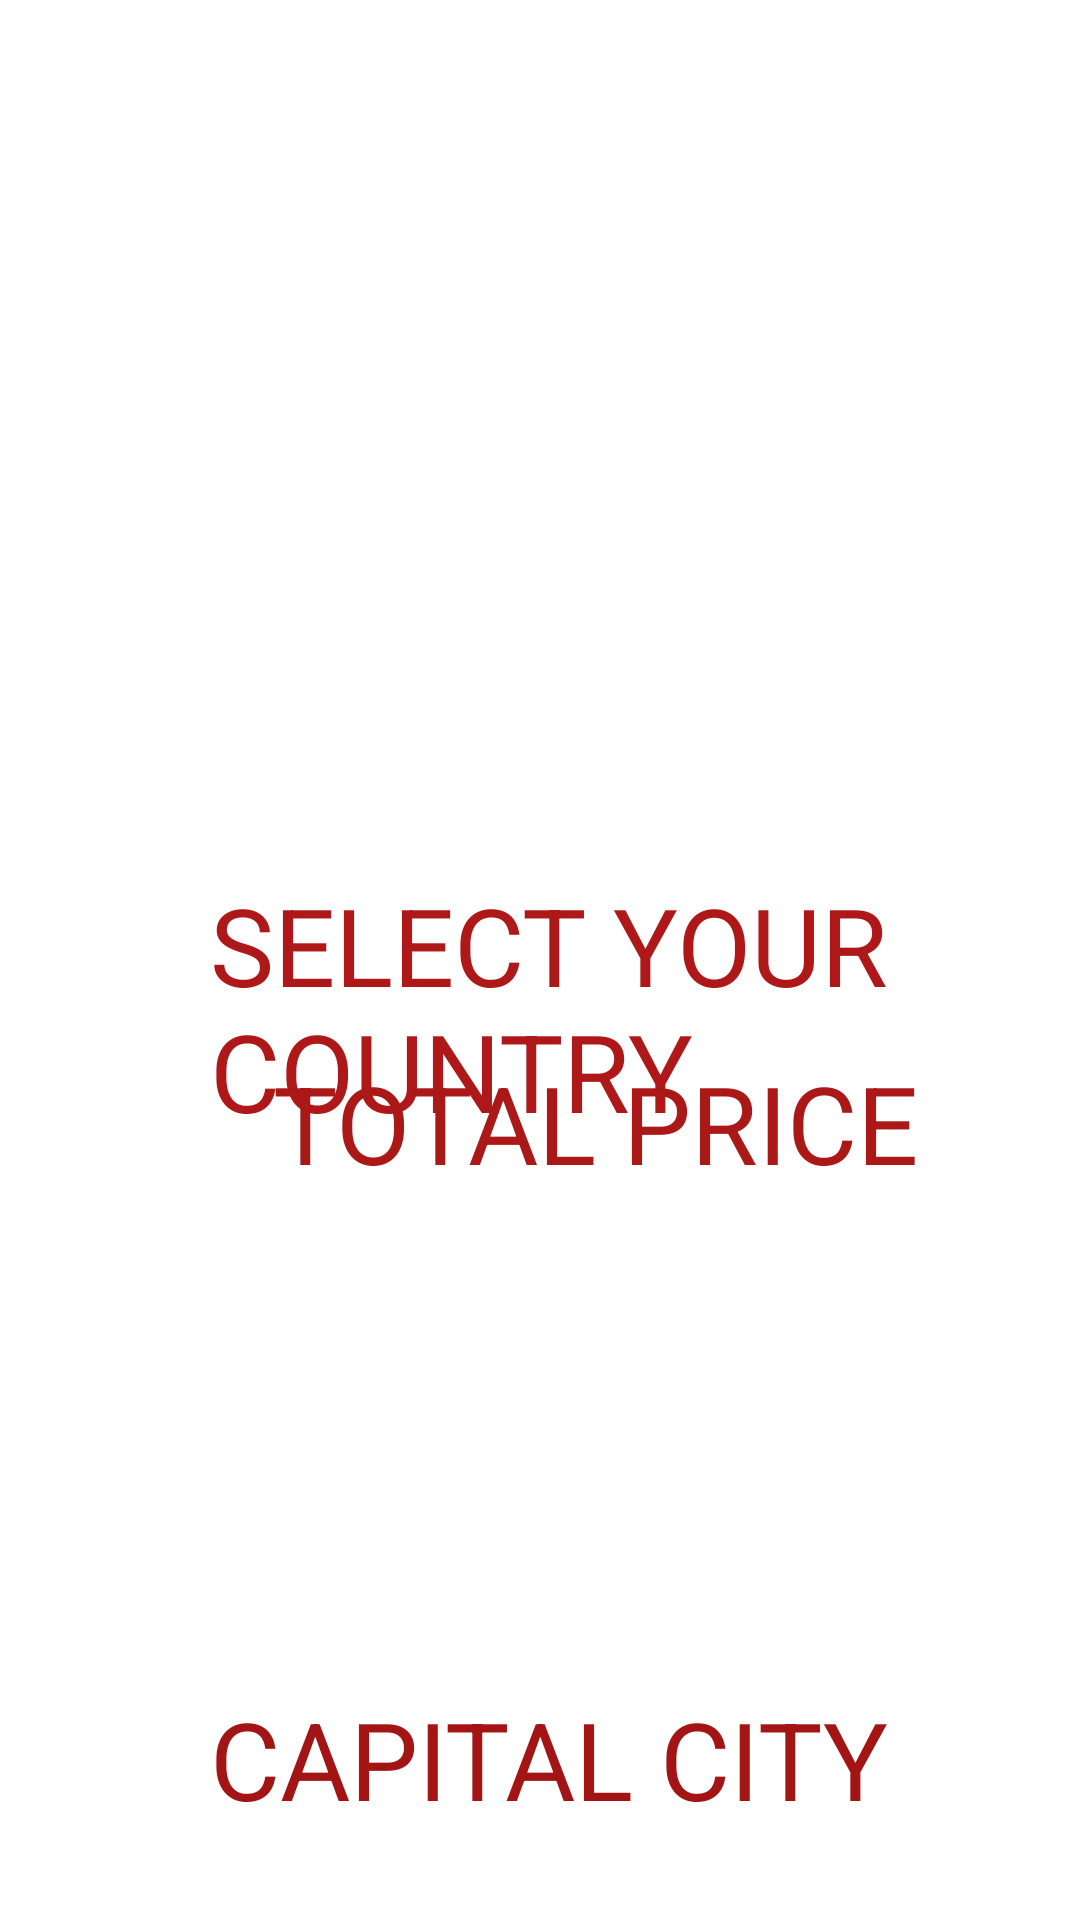

This screen was rendered from an Android layout file. Write that file and the resources it references.
<!-- AndroidManifest.xml: application theme Theme.FinalExamApplication -->
<!-- res/layout/activity_main.xml -->
<?xml version="1.0" encoding="utf-8"?>
<androidx.constraintlayout.widget.ConstraintLayout xmlns:android="http://schemas.android.com/apk/res/android"
    xmlns:app="http://schemas.android.com/apk/res-auto"
    xmlns:tools="http://schemas.android.com/tools"
    android:layout_width="match_parent"
    android:layout_height="match_parent"
    tools:context=".MainActivity">

    <TextView
        android:id="@+id/textView4"
        android:layout_width="wrap_content"
        android:layout_height="wrap_content"
        android:layout_marginStart="425dp"
        android:layout_marginLeft="425dp"
        android:layout_marginTop="74dp"
        android:layout_marginEnd="425dp"
        android:layout_marginRight="425dp"
        android:text="WELCOME"
        android:textAppearance="@style/TextAppearance.AppCompat.Display3"
        android:textColor="#BA1F1F"
        app:layout_constraintEnd_toEndOf="parent"
        app:layout_constraintStart_toStartOf="parent"
        app:layout_constraintTop_toTopOf="parent" />

    <TextView
        android:id="@+id/textView5"
        android:layout_width="wrap_content"
        android:layout_height="wrap_content"
        android:layout_marginStart="70dp"
        android:layout_marginLeft="70dp"
        android:layout_marginTop="142dp"
        android:text="SELECT YOUR COUNTRY"
        android:textAppearance="@style/TextAppearance.AppCompat.Large"
        android:textColor="#AF1818"
        android:textSize="36sp"
        app:layout_constraintStart_toStartOf="parent"
        app:layout_constraintTop_toBottomOf="@+id/textView4" />

    <Spinner
        android:id="@+id/spCountry"
        android:layout_width="576dp"
        android:layout_height="100dp"
        android:layout_marginStart="31dp"
        android:layout_marginLeft="31dp"
        android:layout_marginTop="117dp"
        android:layout_marginEnd="39dp"
        android:layout_marginRight="39dp"
        app:layout_constraintEnd_toEndOf="parent"
        app:layout_constraintStart_toEndOf="@+id/textView5"
        app:layout_constraintTop_toBottomOf="@+id/textView4" />

    <TextView
        android:id="@+id/textView6"
        android:layout_width="wrap_content"
        android:layout_height="wrap_content"
        android:layout_marginStart="70dp"
        android:layout_marginLeft="70dp"
        android:layout_marginTop="181dp"
        android:text="CAPITAL CITY"
        android:textAppearance="@style/TextAppearance.AppCompat.Medium"
        android:textColor="#A31515"
        android:textSize="36sp"
        app:layout_constraintStart_toStartOf="parent"
        app:layout_constraintTop_toBottomOf="@+id/textView5" />

    <TextView
        android:id="@+id/capitalText"
        android:layout_width="566dp"
        android:layout_height="111dp"
        android:layout_marginStart="202dp"
        android:layout_marginLeft="202dp"
        android:layout_marginTop="122dp"
        android:layout_marginEnd="49dp"
        android:layout_marginRight="49dp"
        android:textColor="#AE2929"
        android:textSize="36sp"
        app:layout_constraintEnd_toEndOf="parent"
        app:layout_constraintStart_toEndOf="@+id/textView6"
        app:layout_constraintTop_toBottomOf="@+id/spCountry" />

    <TextView
        android:id="@+id/placesLV"
        android:layout_width="1055dp"
        android:layout_height="605dp"
        android:layout_marginStart="31dp"
        android:layout_marginLeft="31dp"
        android:layout_marginTop="102dp"
        android:layout_marginEnd="30dp"
        android:layout_marginRight="30dp"
        android:layout_marginBottom="420dp"
        app:layout_constraintBottom_toBottomOf="parent"
        app:layout_constraintEnd_toEndOf="parent"
        app:layout_constraintStart_toStartOf="parent"
        app:layout_constraintTop_toBottomOf="@+id/capitalText" />

    <TextView
        android:id="@+id/textView9"
        android:layout_width="286dp"
        android:layout_height="61dp"
        android:layout_marginStart="91dp"
        android:layout_marginLeft="91dp"
        android:layout_marginTop="161dp"
        android:layout_marginBottom="198dp"
        android:text="TOTAL PRICE"
        android:textAppearance="@style/TextAppearance.AppCompat.Medium"
        android:textColor="#AA1818"
        android:textSize="36sp"
        app:layout_constraintBottom_toBottomOf="parent"
        app:layout_constraintStart_toStartOf="parent"
        app:layout_constraintTop_toBottomOf="@+id/placesLV" />

    <TextView
        android:id="@+id/totalPrice"
        android:layout_width="402dp"
        android:layout_height="94dp"
        android:layout_marginStart="124dp"
        android:layout_marginLeft="124dp"
        android:layout_marginTop="143dp"
        android:textColor="#A62727"
        android:textSize="36sp"
        app:layout_constraintStart_toEndOf="@+id/textView9"
        app:layout_constraintTop_toBottomOf="@+id/placesLV" />

</androidx.constraintlayout.widget.ConstraintLayout>
<!-- resources referenced by this layout -->
<resources>
  <style name="Theme.FinalExamApplication" parent="Theme.MaterialComponents.DayNight.DarkActionBar">
          
          <item name="colorPrimary">@color/purple_500</item>
          <item name="colorPrimaryVariant">@color/purple_700</item>
          <item name="colorOnPrimary">@color/white</item>
          
          <item name="colorSecondary">@color/teal_200</item>
          <item name="colorSecondaryVariant">@color/teal_700</item>
          <item name="colorOnSecondary">@color/black</item>
          
          <item name="android:statusBarColor" tools:targetApi="l">?attr/colorPrimaryVariant</item>
          
      </style>
  <!-- not gathered from this repository: default colours our renderer supplied (Android Studio template values) -->
  <color name="purple_500">#FF6200EE</color>
  <color name="purple_700">#FF3700B3</color>
  <color name="teal_200">#FF03DAC5</color>
  <color name="teal_700">#FF018786</color>
  <color name="black">#FF000000</color>
  <color name="white">#FFFFFFFF</color>
</resources>
